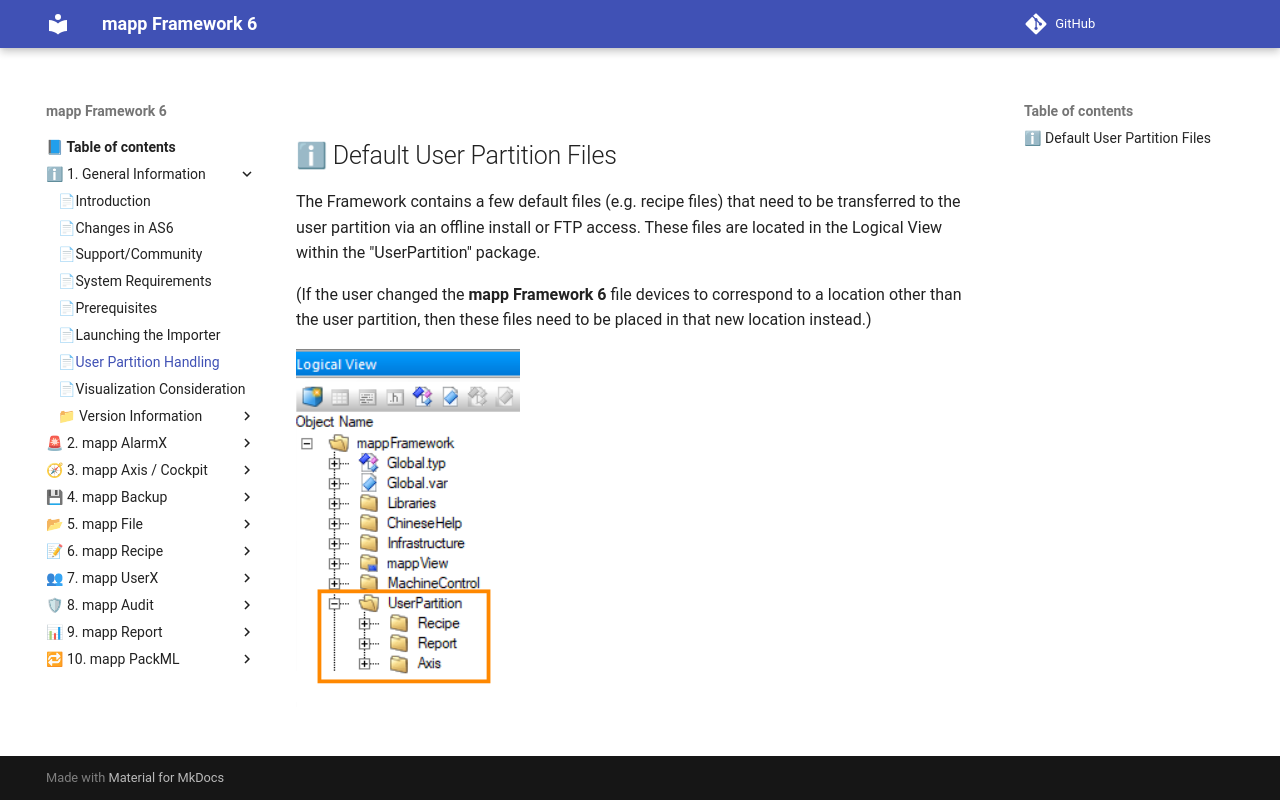

repository: br-automation-community/mapp-Framework-6 · page: general/user_partition/index.html · generator: mkdocs

## ℹ Default User Partition Files

The Framework contains a few default files (e.g. recipe files) that need to be transferred to the user partition via an offline install or FTP access. These files are located in the Logical View within the "UserPartition" package.

(If the user changed the **mapp Framework 6** file devices to correspond to a location other than the user partition, then these files need to be placed in that new location instead.)

![Visu import][def]

[def]: images/userpartion1.png
